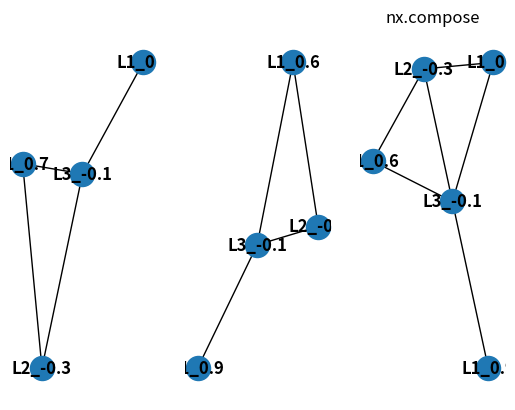

Here is the Python script that generated this plot:
# -*- coding: utf-8 -*-
import networkx as nx
import matplotlib.pyplot as plt
import hashlib

"""
Cases:
 - different charges are recognized as not the same.
 - what if there are multiple matches on the two graphs?  

"""

class Node:
    def __init__(self, label, charge):
        self.label = label
        self.charge = charge

    def __hash__(self):
        m = hashlib.md5()
        m.update(str(self.label).encode('utf-8'))
        m.update(str(self.charge).encode('utf-8'))
        return int(m.hexdigest(), 16)

    def __str__(self):
        return self.label + '_' + str(self.charge)

    def __eq__(self, other):
        if self.charge == other.charge:
            return True

        return False

G1 = nx.Graph()
n1 = Node('L1', 0.7)
G1.add_node(n1)
n2 = Node('L2', -0.3)
G1.add_node(n2)
n3 = Node('L3', -0.1)
G1.add_node(n3)
n4 = Node('L1', 0.9)
G1.add_node(n4)
G1.add_edge(n1, n2)
G1.add_edge(n2, n3)
G1.add_edge(n3, n1)
G1.add_edge(n4, n3)

G2 = nx.Graph()
n1 = Node('L1', 0.6)
G2.add_node(n1)
n2 = Node('L2', -0.3)
G2.add_node(n2)
n3 = Node('L3', -0.1)
G2.add_node(n3)
n4 = Node('L1', 0.9)
G2.add_node(n4)
G2.add_edge(n1, n2)
G2.add_edge(n2, n3)
G2.add_edge(n3, n1)
G2.add_edge(n4, n3)

plt.subplot(131)
nx.draw(G1, with_labels=True, font_weight='bold')
plt.subplot(132)
nx.draw(G2, with_labels=True, font_weight='bold')
plt.subplot(133)
plt.title('nx.compose')
GC = nx.compose(G1, G2)
nx.draw(GC, with_labels=True, font_weight='bold')
plt.show()
